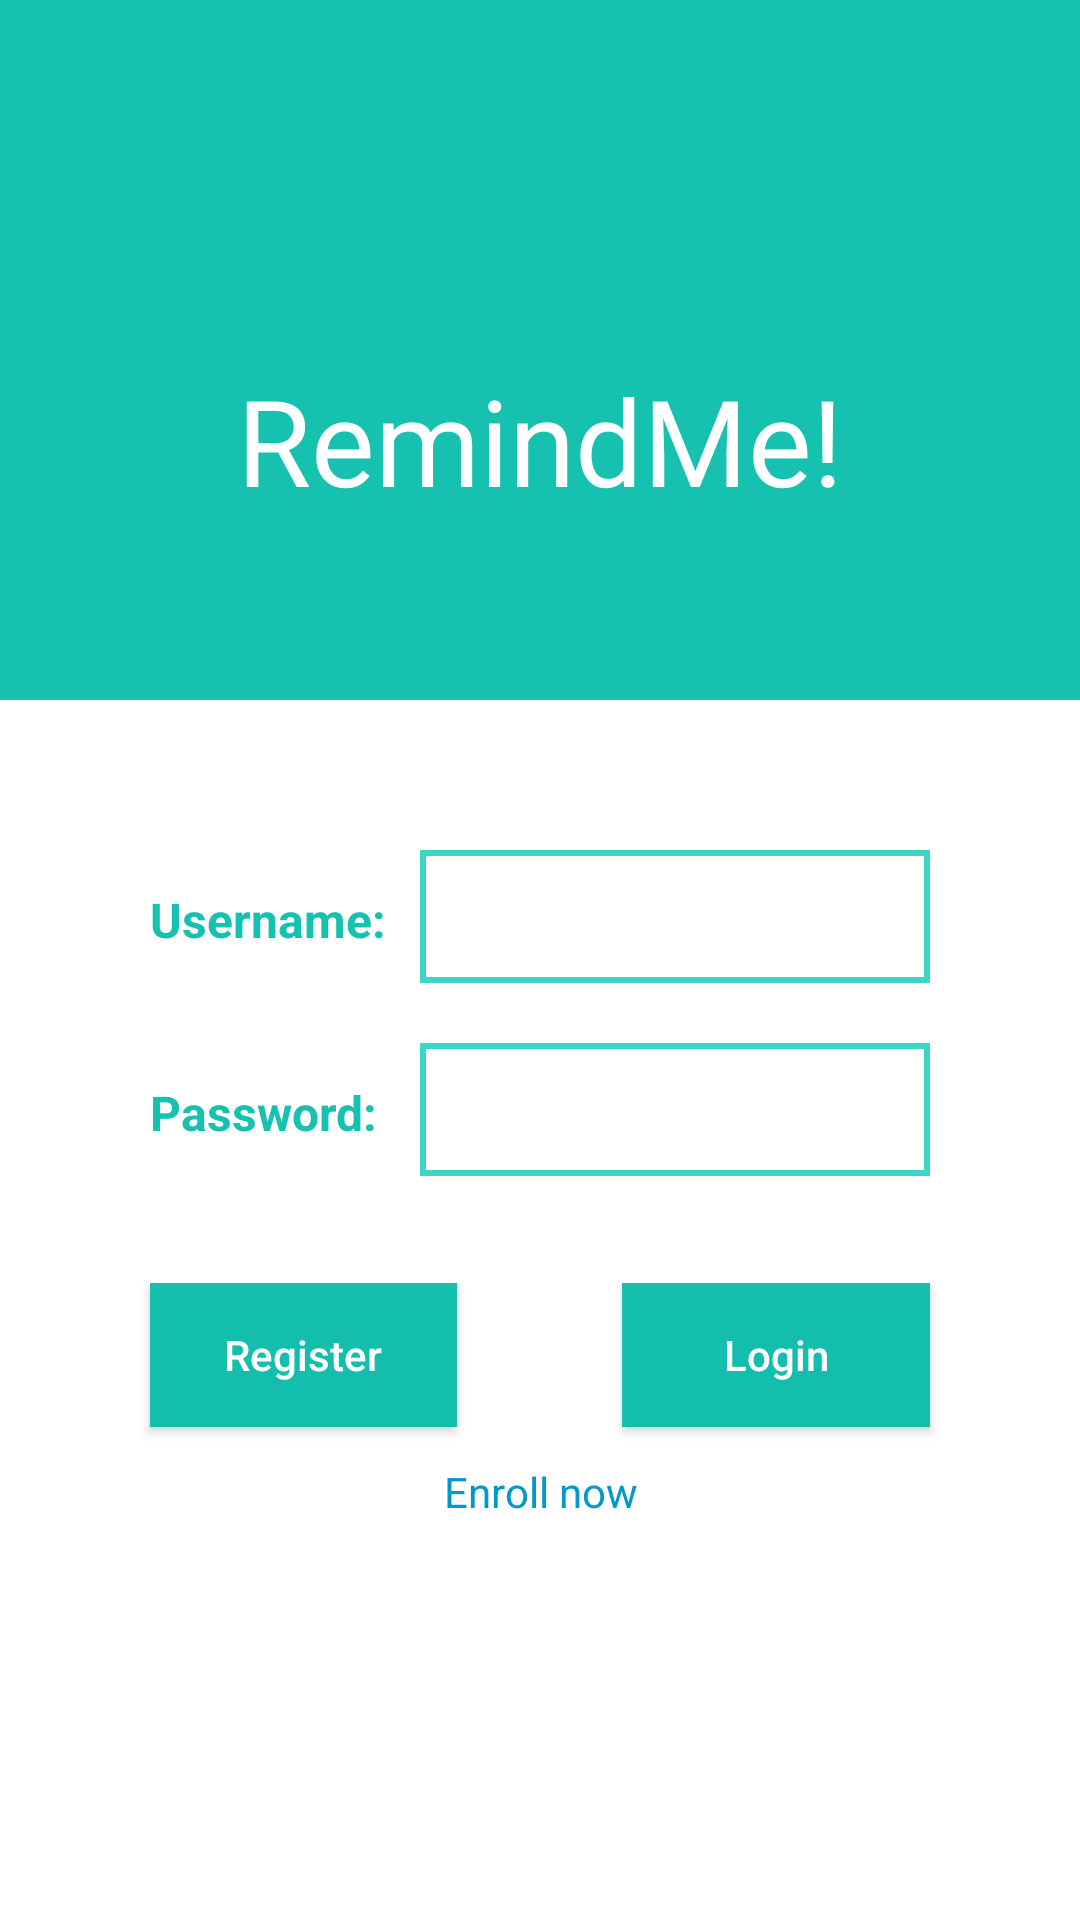

Android layout source for this screen:
<!-- AndroidManifest.xml: application theme AppTheme -->
<!-- res/layout/activity_main.xml -->
<?xml version="1.0" encoding="utf-8"?>
<android.support.constraint.ConstraintLayout xmlns:android="http://schemas.android.com/apk/res/android"
    xmlns:app="http://schemas.android.com/apk/res-auto"
    xmlns:tools="http://schemas.android.com/tools"
    android:layout_width="match_parent"
    android:layout_height="match_parent"
    android:background="@android:color/white"
    tools:context=".MainActivity">

    <LinearLayout
        android:id="@+id/username"
        android:layout_width="match_parent"
        android:layout_height="match_parent"
        android:orientation="vertical"
        app:layout_constraintBottom_toBottomOf="parent"
        app:layout_constraintEnd_toEndOf="parent"
        app:layout_constraintStart_toStartOf="parent"
        app:layout_constraintTop_toTopOf="parent">

        <TextView
            android:id="@+id/logo"
            android:layout_width="match_parent"
            android:layout_height="wrap_content"
            android:layout_weight="0"
            android:background="@color/myPurple"
            android:fontFamily="@font/quicksand_medium"
            android:paddingBottom="60dp"
            android:paddingTop="120dp"
            android:text="RemindMe!"
            android:textAlignment="center"
            android:textColor="#ffffff"
            android:textSize="40sp"
            android:typeface="monospace" />

        <LinearLayout
            android:layout_width="match_parent"
            android:layout_height="wrap_content"
            android:layout_weight="0"
            android:orientation="horizontal"
            android:paddingRight="0dp"
            android:paddingTop="50dp">

            <TextView
                android:id="@+id/textView3"
                android:layout_width="100dp"
                android:layout_height="wrap_content"
                android:layout_marginStart="50dp"
                android:layout_weight="1"
                android:paddingLeft="0dp"
                android:paddingRight="0dp"
                android:text="Username:"
                android:textAlignment="textStart"
                android:textAllCaps="false"
                android:textColor="@color/myPurple"
                android:textSize="16sp"
                android:textStyle="bold"
                tools:text="Username" />

            <EditText
                android:id="@+id/usernameText"
                android:layout_width="180dp"
                android:layout_height="wrap_content"
                android:layout_marginEnd="50dp"
                android:layout_weight="1"
                android:background="@drawable/border"
                android:ems="10"
                android:inputType="textPersonName"
                android:paddingRight="0dp" />
        </LinearLayout>

        <LinearLayout
            android:layout_width="match_parent"
            android:layout_height="100dp"
            android:layout_weight="0"
            android:orientation="horizontal"
            android:paddingTop="20dp">

            <TextView
                android:id="@+id/textView4"
                android:layout_width="100dp"
                android:layout_height="wrap_content"
                android:layout_marginStart="50dp"
                android:layout_weight="1"
                android:paddingLeft="0dp"
                android:paddingRight="0dp"
                android:text="Password:"
                android:textAlignment="textStart"
                android:textColor="@color/myPurple"
                android:textSize="16sp"
                android:textStyle="bold"
                tools:text="Password: " />

            <EditText
                android:id="@+id/passwordText"
                android:layout_width="180dp"
                android:layout_height="wrap_content"
                android:layout_marginEnd="50dp"
                android:layout_weight="1"
                android:background="@drawable/border"
                android:ems="10"
                android:inputType="textPassword" />

        </LinearLayout>

        <LinearLayout
            android:layout_width="match_parent"
            android:layout_height="60dp"
            android:layout_weight="0"
            android:orientation="horizontal">

            <Button
                android:id="@+id/registerButton"
                android:layout_width="wrap_content"
                android:layout_height="wrap_content"
                android:layout_marginLeft="50dp"
                android:layout_marginRight="5dp"
                android:layout_weight="1"
                android:background="@color/myPurple"
                android:text="Register"
                tools:text="Register" />

            <Button
                android:id="@+id/loginButton"
                android:layout_width="wrap_content"
                android:layout_height="wrap_content"
                android:layout_marginLeft="50dp"
                android:layout_marginRight="50dp"
                android:layout_weight="1"
                android:background="@color/myPurple"
                android:text="Login"
                tools:text="Login" />

        </LinearLayout>

        <TextView
            android:id="@+id/textView2"
            android:layout_width="match_parent"
            android:layout_height="wrap_content"
            android:layout_weight="0"
            android:text="Enroll now"
            android:textAlignment="center"
            android:textColor="@android:color/holo_blue_dark" />

    </LinearLayout>

</android.support.constraint.ConstraintLayout>
<!-- resources referenced by this layout -->
<resources>
  <color type="color" name="myPurple">#ef07bdab</color>\
  <!-- drawable border (drawable) -->
  <?xml version="1.0" encoding="utf-8"?>
  <shape xmlns:android="http://schemas.android.com/apk/res/android">
      <stroke
          android:width="2dp"
          android:color="@color/myPurple2" />
      <solid
          android:color="@android:color/white"
          android:paddingLeft="10dp"
          android:paddingTop="10dp"/>
      <padding
          android:left="10dp"
          android:top="10dp"
          android:right="10dp"
          android:bottom="10dp" />
  </shape>
  <style name="AppTheme" parent="Theme.AppCompat.NoActionBar">
          
          <item name="colorPrimary">@color/colorPrimary</item>
          <item name="colorPrimaryDark">@color/colorPrimaryDark</item>
          <item name="colorAccent">@color/colorAccent</item>
          <item name="android:buttonStyle">@style/MyButton</item>
  
      </style>
  <color type="color" name="myPurple2">#d213ccba</color>\
  <color name="colorPrimary">#3f51b5</color>
  <color name="colorPrimaryDark">#2f52ac</color>
  <color name="colorAccent">#FF4081</color>
  <style name="MyButton" parent="Widget.AppCompat.Button">
          <item name="android:textAllCaps">false</item>
      </style>
</resources>
